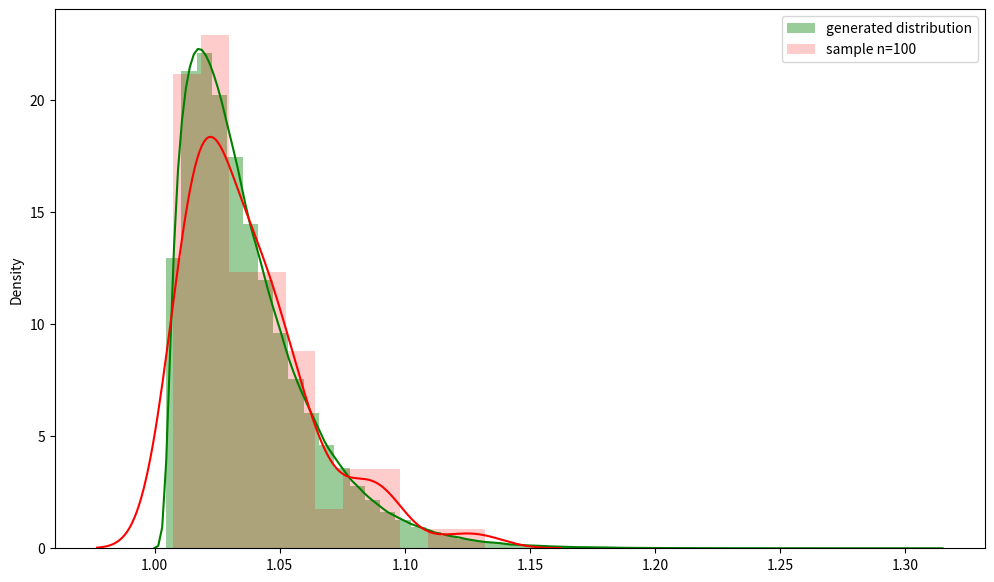

Here is the Python script that generated this plot:
# https://stackoverflow.com/questions/49801071/how-can-i-use-skewnorm-to-produce-a-distribution-with-the-specified-skew

import csv
import numpy as np
from scipy.stats import skewnorm,skew,kurtosis
from scipy import stats
import matplotlib.pyplot as plt
import seaborn as sns

def createSkewDist(mean, sd, skew, size):

    # calculate the degrees of freedom 1 required to obtain the specific skewness statistic, derived from simulations
    loglog_slope=-2.211897875506251 
    loglog_intercept=1.002555437670879 
    df2=500
    df1 = 10**(loglog_slope*np.log10(abs(skew)) + loglog_intercept)

    # sample from F distribution
    fsample = np.sort(stats.f(df1, df2).rvs(size=size))

    # adjust the variance by scaling the distance from each point to the distribution mean by a constant, derived from simulations
    k1_slope = 0.5670830069364579
    k1_intercept = -0.09239985798819927
    k2_slope = 0.5823114978219056
    k2_intercept = -0.11748300123471256

    scaling_slope = abs(skew)*k1_slope + k1_intercept
    scaling_intercept = abs(skew)*k2_slope + k2_intercept

    scale_factor = (sd - scaling_intercept)/scaling_slope    
    new_dist = (fsample - np.mean(fsample))*scale_factor + fsample

    # flip the distribution if specified skew is negative
    if skew < 0:
        new_dist = np.mean(new_dist) - new_dist

    # adjust the distribution mean to the specified value
    final_dist = new_dist + (mean - np.mean(new_dist))

    return final_dist




'''EXAMPLE'''
desired_mean = 1.037
desired_skew = 1.642
desired_sd = .027

final_dist = createSkewDist(mean=desired_mean, sd=desired_sd, skew=desired_skew, size=1000000)

# inspect the plots & moments, try random sample
fig, ax = plt.subplots(figsize=(12,7))
sns.distplot(final_dist, hist=True, ax=ax, color='green', label='generated distribution')
sns.distplot(np.random.choice(final_dist, size=100), hist=True, ax=ax, color='red', hist_kws={'alpha':.2}, label='sample n=100')
ax.legend()

print('Input mean: ', desired_mean)
print('Result mean: ', np.mean(final_dist),'\n')

print('Input SD: ', desired_sd)
print('Result SD: ', np.std(final_dist),'\n')

print('Input skew: ', desired_skew)
print('Result skew: ', stats.skew(final_dist))

plt.show()